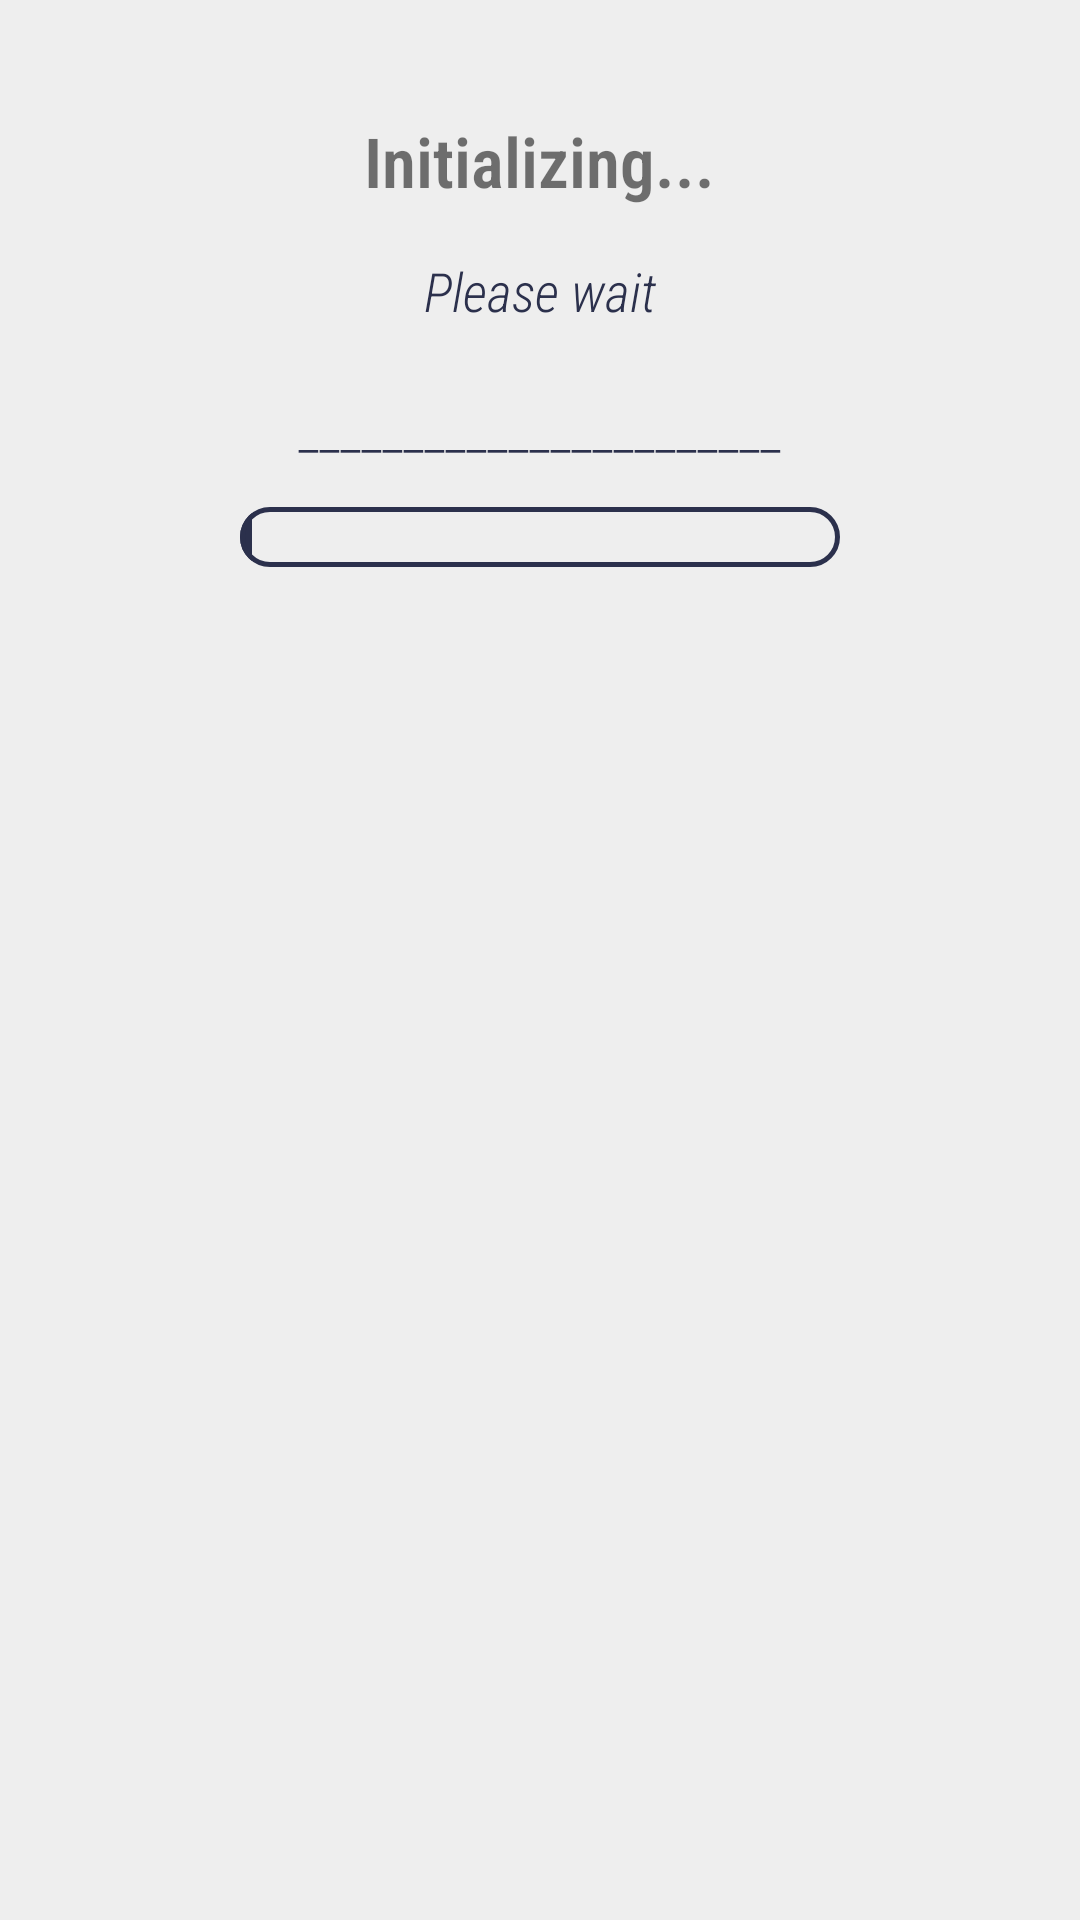

Android layout source for this screen:
<!-- AndroidManifest.xml: application theme Theme.LoginSignup -->
<!-- res/layout/activity_loading.xml -->
<?xml version="1.0" encoding="utf-8"?>
<RelativeLayout xmlns:android="http://schemas.android.com/apk/res/android"
    xmlns:app="http://schemas.android.com/apk/res-auto"
    xmlns:tools="http://schemas.android.com/tools"
    android:layout_width="match_parent"
    android:layout_height="match_parent"
    android:padding="16dp"
    android:background="@color/white_greyish"
    tools:context=".LoadingActivity">

    <ProgressBar
        android:id="@+id/prog"
        style="@style/Widget.AppCompat.ProgressBar.Horizontal"
        android:layout_width="200dp"
        android:layout_height="20dp"
        android:layout_alignParentBottom="true"
        android:layout_centerHorizontal="true"
        android:layout_marginBottom="435dp"
        android:indeterminate="false"
        android:max="100"
        android:minHeight="40dp"
        android:progressDrawable="@drawable/curved_progress_bar"
        android:progress="2"


        />

    <TextView
        android:id="@+id/textView"
        android:layout_width="wrap_content"
        android:layout_height="wrap_content"
        android:layout_above="@id/prog"
        android:layout_marginBottom="100dp"
        android:layout_centerInParent="true"

        android:fontFamily="sans-serif-condensed-light"
        android:textStyle="bold"

        android:text="Initializing..."

        android:textSize="23sp" />

    <TextView
        android:id="@+id/textView3"
        android:layout_width="wrap_content"
        android:layout_height="wrap_content"
        android:layout_above="@id/prog"
        android:layout_centerInParent="true"
        android:layout_marginTop="141dp"
        android:layout_marginBottom="14dp"
        android:fontFamily="sans-serif-condensed-light"

        android:text="_______________________"
        android:textAlignment="center"

        android:textColor="#2B304C"
        android:textSize="18sp" />

    <TextView
        android:id="@+id/textView4"
        android:layout_width="wrap_content"
        android:layout_height="wrap_content"
        android:layout_above="@id/prog"
        android:layout_centerInParent="true"
        android:layout_marginTop="141dp"
        android:layout_marginBottom="60dp"
        android:textAlignment="center"
        android:fontFamily="sans-serif-condensed-light"
        android:textStyle="italic"
        android:text="Please wait"
        android:textColor="#2B304C"
        android:textSize="18sp" />




</RelativeLayout>
<!-- resources referenced by this layout -->
<resources>
  <color name="white_greyish">#EEEEEE</color>
  <!-- drawable curved_progress_bar (drawable) -->
  <layer-list xmlns:android="http://schemas.android.com/apk/res/android">
      <item android:id="@android:id/background">
          <shape>
              <corners android:radius="23dip" />
              <gradient android:startColor="@color/white_greyish" android:centerColor="#EEEEEE"
                  android:centerY="0.75" android:endColor="#EEEEEE" android:angle="90" />
              <stroke android:width="1.5dp" android:color="#2B304C" />
          </shape>
      </item>
      <item android:id="@android:id/progress">
          <clip>
              <shape>
                  <corners android:radius="23dip" />
                  <gradient android:startColor="#2B304C" android:endColor="#2B304C"
                      android:angle="90" />
                  <stroke android:width="1.5dp" android:color="#2B304C" />
              </shape>
          </clip>
      </item>
  </layer-list>
  <style name="Theme.LoginSignup" parent="Theme.MaterialComponents.DayNight.NoActionBar">
          
          <item name="colorPrimary">@color/purple_500</item>
          <item name="colorPrimaryVariant">@color/purple_700</item>
          <item name="colorOnPrimary">@color/white</item>
          
          <item name="colorSecondary">@color/teal_200</item>
          <item name="colorSecondaryVariant">@color/teal_700</item>
          <item name="colorOnSecondary">@color/black</item>
          
          <item name="android:statusBarColor" tools:targetApi="l">?attr/colorPrimaryVariant</item>
  
  
          
          <item name="alertDialogTheme">@style/MyAlertDialogStyle</item>
          <item name="alertDialogStyle">@style/MyAlertDialogStyle</item>
  
  
      </style>
  <color name="purple_500">#FF6200EE</color>
  <color name="purple_700">#FF1E4941</color>
  <color name="white">#FFFFFFFF</color>
  <color name="teal_200">#FF03DAC5</color>
  <color name="teal_700">#FF018786</color>
  <color name="black">#FF000000</color>
  <style name="MyAlertDialogStyle" parent="Theme.AppCompat.Light.Dialog.Alert">
          <item name="android:background">@color/white</item>
          <item name="buttonBarPositiveButtonStyle">@style/MyAlertDialogButtonStyle</item>
          <item name="buttonBarNegativeButtonStyle">@style/MyAlertDialogButtonStyle</item>
          <item name="buttonBarNeutralButtonStyle">@style/MyAlertDialogButtonStyle</item>
      </style>
  <style name="MyAlertDialogButtonStyle" parent="@style/Widget.AppCompat.Button.ButtonBar.AlertDialog">
          <item name="android:textColor">@color/barcolor</item>
          <item name="android:textSize">10dp</item>
      </style>
  <color name="barcolor">#2B304C</color>
</resources>
